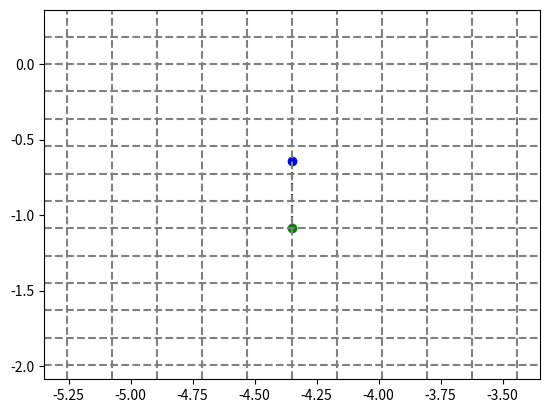

The matplotlib source for this figure:
import math
import sys

def amantides_woo(box_size, c1, c2):
    points = []

    x1 = c1[0]
    y1 = c1[1]
    x2 = c2[0]
    y2 = c2[1]

    x = math.floor(x1/box_size)
    y = math.floor(y1/box_size)

    xEnd = math.floor(x2/box_size)
    yEnd = math.floor(y2/box_size)

    dx = x2-x1
    dy = y2-y1

    stepX = 1 if dx > 0 else -1
    stepY = 1 if dy > 0 else -1

    tMaxX = sys.float_info.max if dx == 0 else ((math.floor(x1/box_size)+1)*box_size - x1 if dx > 0 else x1 - math.floor(x1/box_size)*box_size) / abs(dx)
    tMaxY = sys.float_info.max if dy == 0 else ((math.floor(y1/box_size)+1)*box_size - y1 if dy > 0 else y1 - math.floor(y1/box_size)*box_size) / abs(dy)

    tDeltaX = sys.float_info.max if dx == 0 else box_size / abs(dx)
    tDeltaY = sys.float_info.max if dy == 0 else box_size / abs(dy)

    points.append(((x+0.5)*box_size, (y+0.5)*box_size))

    while x != xEnd or y != yEnd:
        if tMaxX < tMaxY:
            tMaxX += tDeltaX
            x += stepX
        else:
            tMaxY += tDeltaY
            y += stepY

        points.append(((x+0.5)*box_size, (y+0.5)*box_size))

    return points

def is_multiple(a,b,epsilon=0.0000000001):
    remainder = a % b
    return remainder < epsilon or abs(remainder - b) < epsilon

box_size = 0.18124999999999999
print(box_size - 0.18125 < pow(10, -6))
start = (-4.3499999999999996, -0.64025461807926942)
target = (-4.3499999999999996, -1.0874999999999999)
import matplotlib.pyplot as plt


fig, ax = plt.subplots()
ax.set_xlim(min(start[0], target[0]) - 1, max(start[0], target[0]) + 1)
ax.set_ylim(min(start[1], target[1]) - 1, max(start[1], target[1]) + 1)
ax.plot(target[0], target[1], 'go')

#round
# target = (round(target[0]*1000000)/1000000), (round(target[1]*1000000)/1000000)
# start = (round(start[0]*1000000)/1000000), (round(start[1]*1000000)/1000000)

print(start)
print(target)

#Plot and visualize

# print((target[0] - start[0]) / 100000)
# print((target[1] - start[1]) / 100000)

# print((start[0] - target[0]) / 100000)
# print((start[1] - target[1]) / 100000)

while is_multiple(start[0], box_size) or is_multiple(start[1], box_size):
    addx = 0.000001
    if target[0] < start[0]:
        addx = -0.000001
    addy = 0.000001
    if target[1] < start[1]:
        addy = -0.000001
    start = (start[0] + addx, start[1] + addy)

while is_multiple(target[0], box_size) or is_multiple(target[1], box_size):
    addx = 0.000001
    if start[0] < target[0]:
        addx = -0.000001
    addy = 0.000001
    if start[1] < target[1]:
        addy = -0.000001
    target = (target[0] + addx, target[1] + addy)

print(start)
print(target)

points = amantides_woo(box_size, start, target)
# 
# ax.plot([p[0] for p in points], [p[1] for p in points], 'ro-')
ax.plot(start[0], start[1], 'bo')
ax.plot([start[0], target[0]], [start[1], target[1]], 'k--')

#plot lines every box_size
for i in range(-50, 50):
    ax.axvline(x=i*box_size, color='gray', linestyle='--')
    ax.axhline(y=i*box_size, color='gray', linestyle='--')

plt.show()